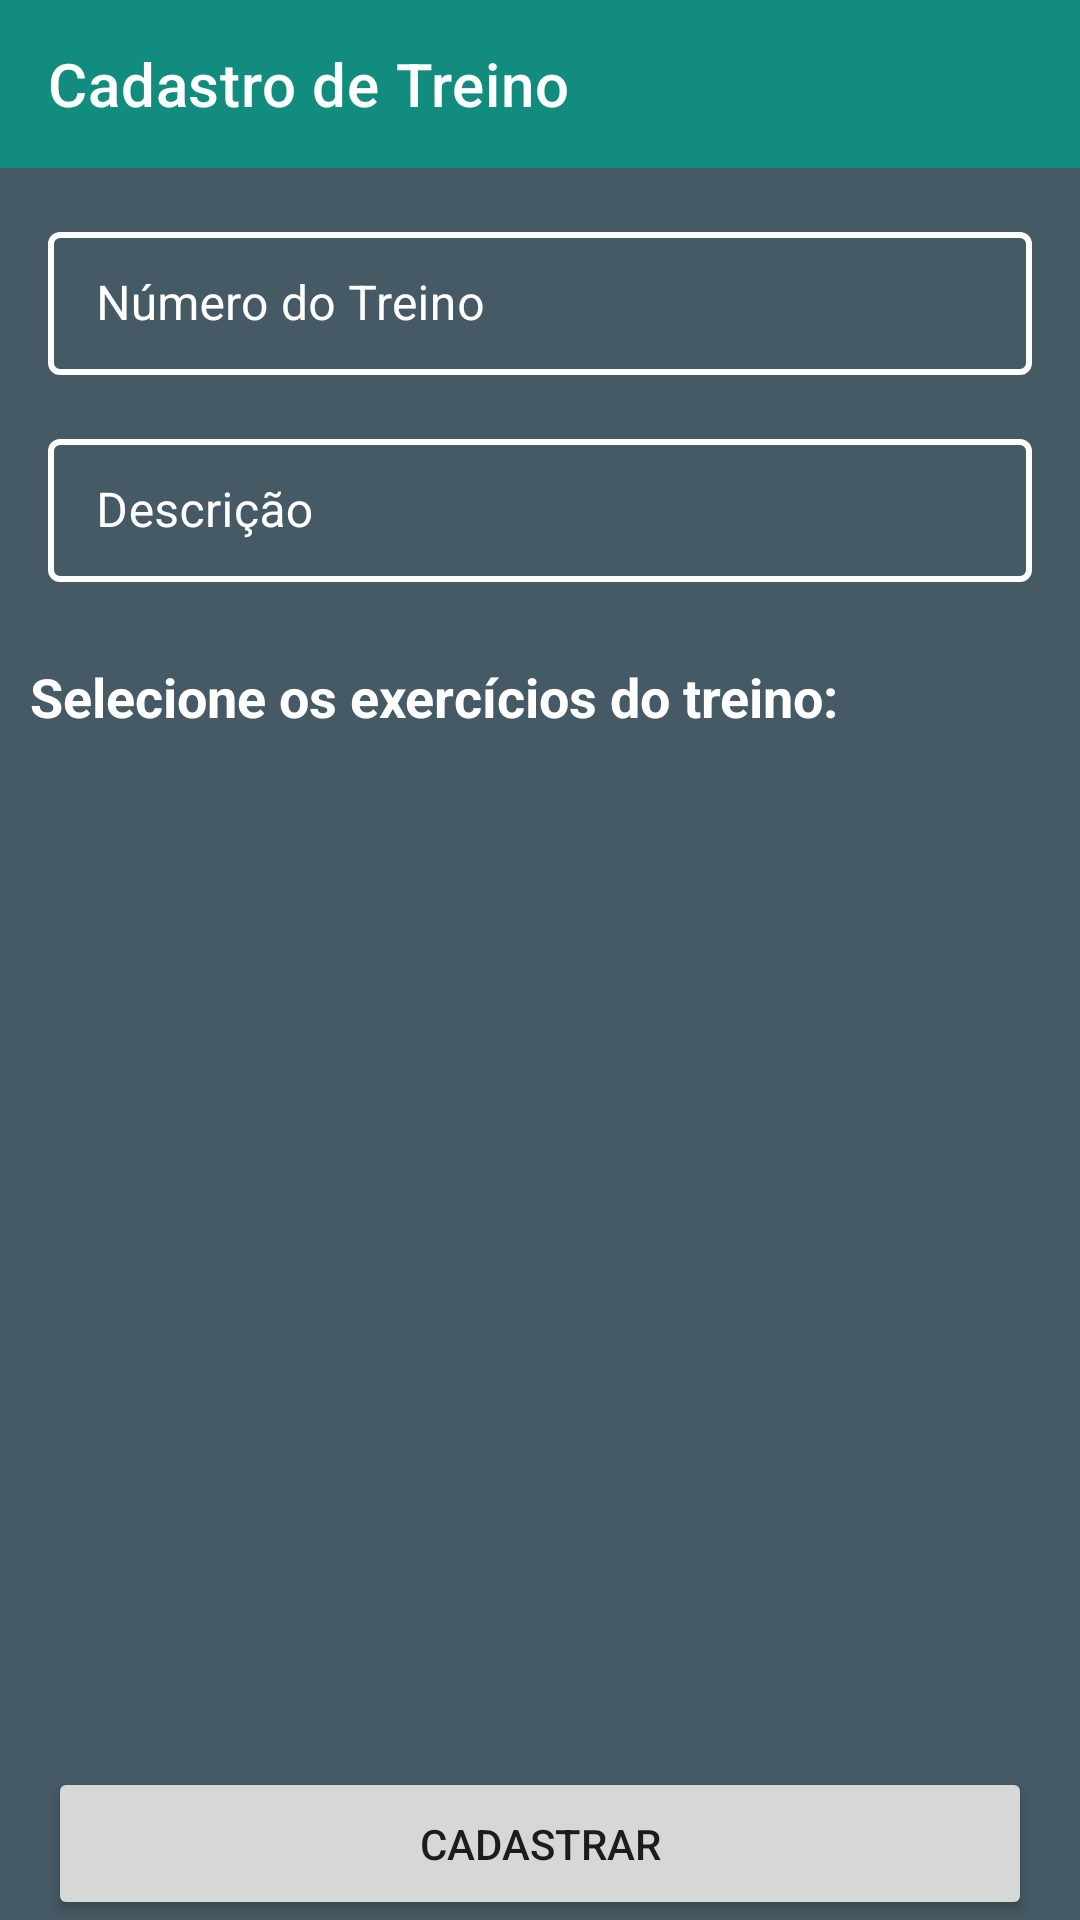

Produce the Android XML layout that renders to this screen, including the resource entries it uses.
<!-- AndroidManifest.xml: application theme Theme.MyTraining -->
<!-- res/layout/activity_cadastro_treino.xml -->
<?xml version="1.0" encoding="utf-8"?>
<RelativeLayout xmlns:android="http://schemas.android.com/apk/res/android"
    xmlns:app="http://schemas.android.com/apk/res-auto"
    xmlns:tools="http://schemas.android.com/tools"
    android:layout_width="match_parent"
    android:layout_height="match_parent"
    android:background="@color/colorPrimaryDark"
    android:orientation="vertical"
    tools:context=".ui.activity.CadastroTreinoActivity">

    <androidx.appcompat.widget.Toolbar
        android:id="@+id/tbCadastroTreino"
        android:layout_width="match_parent"
        android:layout_height="wrap_content"
        android:layout_alignParentTop="true"
        android:background="?attr/colorPrimary"
        android:minHeight="?attr/actionBarSize"
        android:theme="?attr/actionBarTheme"
        app:navigationIcon="@drawable/ic_baseline_arrow_back"
        app:title="Cadastro de Treino" />

    <ProgressBar
        android:id="@+id/pgCadastroTreino"
        style="?android:attr/progressBarStyleHorizontal"
        android:layout_width="match_parent"
        android:layout_height="wrap_content"
        android:layout_below="@id/tbCadastroTreino"
        android:layout_marginTop="-7dp"
        android:layout_marginBottom="16dp"
        android:indeterminate="true"
        android:theme="@style/ProgressBarStyle"
        android:visibility="invisible" />

    <ScrollView
        android:layout_width="match_parent"
        android:layout_height="wrap_content"
        android:layout_above="@+id/btnCadastroTreinoLayout"
        android:layout_below="@id/tbCadastroTreino"
        app:layout_constraintBottom_toTopOf="@id/btnCadastroTreinoLayout">

        <LinearLayout
            android:layout_width="match_parent"
            android:layout_height="wrap_content"
            android:orientation="vertical">

            <com.google.android.material.textfield.TextInputLayout
                style="@style/TextInputLayoutStyle"
                android:layout_width="match_parent"
                android:layout_height="wrap_content"
                android:layout_margin="16dp"
                android:gravity="bottom"
                android:hint="@string/numero_do_treino"
                android:singleLine="false"
                android:textColorHint="@color/white"
                android:theme="@style/TextInputLayoutStyle">

                <com.google.android.material.textfield.TextInputEditText
                    android:id="@+id/edtNomeCadastroTreino"
                    android:layout_width="match_parent"
                    android:layout_height="wrap_content"
                    android:inputType="number"
                    android:maxLines="1"
                    android:textColor="@color/white" />

            </com.google.android.material.textfield.TextInputLayout>

            <com.google.android.material.textfield.TextInputLayout
                style="@style/TextInputLayoutStyle"
                android:layout_width="match_parent"
                android:layout_height="wrap_content"
                android:layout_marginStart="16dp"
                android:layout_marginEnd="16dp"
                android:layout_marginBottom="16dp"
                android:gravity="bottom"
                android:hint="@string/descricao"
                android:singleLine="false"
                android:textColorHint="@color/white"
                android:theme="@style/TextInputLayoutStyle">

                <com.google.android.material.textfield.TextInputEditText
                    android:id="@+id/edtDescicaoCadastroTreino"
                    android:layout_width="match_parent"
                    android:layout_height="wrap_content"
                    android:inputType="textMultiLine"
                    android:maxLength="300"
                    android:maxLines="12"
                    android:textColor="@color/white" />

            </com.google.android.material.textfield.TextInputLayout>

            <TextView
                android:layout_width="match_parent"
                android:layout_height="wrap_content"
                android:layout_marginStart="10dp"
                android:layout_marginTop="10dp"
                android:layout_marginEnd="10dp"
                android:text="@string/selecione_exercicios"
                android:textColor="@color/white"
                android:textSize="18sp"
                android:textStyle="bold" />

            <androidx.recyclerview.widget.RecyclerView
                android:id="@+id/recyclerViewCadastroTreino"
                android:layout_width="match_parent"
                android:layout_height="match_parent"
                android:layout_marginTop="16dp"
                app:layoutManager="androidx.recyclerview.widget.LinearLayoutManager"
                tools:listitem="@layout/item_exercicio" />

        </LinearLayout>

    </ScrollView>

    <RelativeLayout
        android:id="@+id/btnCadastroTreinoLayout"
        android:layout_width="match_parent"
        android:layout_height="wrap_content"
        android:layout_alignParentBottom="true">

        <Button
            android:id="@+id/btnCadastroTreino"
            android:layout_width="match_parent"
            android:layout_height="wrap_content"
            android:layout_marginStart="16dp"
            android:layout_marginEnd="16dp"
            android:padding="16dp"
            android:text="@string/cadastrar" />

    </RelativeLayout>

</RelativeLayout>
<!-- res/layout/item_exercicio.xml (included above) -->
<?xml version="1.0" encoding="utf-8"?>
<com.google.android.material.card.MaterialCardView xmlns:android="http://schemas.android.com/apk/res/android"
    xmlns:app="http://schemas.android.com/apk/res-auto"
    xmlns:tools="http://schemas.android.com/tools"
    android:id="@+id/exercicioItemLayout"
    android:layout_width="match_parent"
    android:layout_height="wrap_content"
    android:layout_margin="8dp"
    app:cardCornerRadius="8dp"
    app:cardElevation="8dp">

    <androidx.constraintlayout.widget.ConstraintLayout
        android:layout_width="match_parent"
        android:layout_height="wrap_content">

        <TextView
            android:id="@+id/exercicioItemNome"
            android:layout_width="0dp"
            android:layout_height="wrap_content"
            android:layout_margin="16dp"
            android:ellipsize="end"
            android:maxLines="1"
            android:textSize="20sp"
            android:textStyle="bold"
            app:layout_constraintEnd_toEndOf="parent"
            app:layout_constraintStart_toEndOf="@id/imageView"
            app:layout_constraintTop_toTopOf="parent"
            tools:text="@tools:sample/lorem/random" />

        <TextView
            android:id="@+id/exercicioItemObservacoes"
            android:layout_width="0dp"
            android:layout_height="wrap_content"
            android:layout_marginTop="8dp"
            android:layout_marginBottom="16dp"
            android:ellipsize="end"
            android:maxLines="4"
            android:textSize="14sp"
            app:layout_constraintBottom_toBottomOf="parent"
            app:layout_constraintEnd_toEndOf="@id/exercicioItemNome"
            app:layout_constraintStart_toStartOf="@id/exercicioItemNome"
            app:layout_constraintTop_toBottomOf="@id/exercicioItemNome"
            tools:text="@tools:sample/lorem/random" />

        <ImageView
            android:id="@+id/imageView"
            android:layout_width="0dp"
            android:layout_height="0dp"
            android:contentDescription="@string/imagem"
            android:scaleType="centerCrop"
            app:layout_constraintBottom_toBottomOf="parent"
            app:layout_constraintEnd_toStartOf="@id/exercicioItemNome"
            app:layout_constraintStart_toStartOf="parent"
            app:layout_constraintTop_toTopOf="parent"
            app:layout_constraintWidth_percent="0.3"
            app:srcCompat="@drawable/imagem_padrao" />

        <ImageView
            android:id="@+id/checkImagem"
            android:layout_width="30dp"
            android:layout_height="30dp"
            android:layout_margin="5dp"
            android:visibility="invisible"
            app:layout_constraintStart_toStartOf="parent"
            app:layout_constraintTop_toTopOf="parent"
            app:srcCompat="@drawable/ic_check"
            android:contentDescription="@string/check" />

    </androidx.constraintlayout.widget.ConstraintLayout>

</com.google.android.material.card.MaterialCardView>
<!-- resources referenced by this layout -->
<resources>
  <color name="colorPrimaryDark">#455A64</color>
  <color name="white">#FFFFFFFF</color>
  <!-- drawable ic_check (drawable) -->
  <vector xmlns:android="http://schemas.android.com/apk/res/android"
      android:width="9dp"
      android:height="9dp"
      android:viewportWidth="9"
      android:viewportHeight="9">
    <path
        android:pathData="M3.19631,7.25106C3.43609,7.4921 3.83657,7.4921 4.07635,7.25106L8.25249,3.05306C8.49155,2.81275 8.49155,2.41243 8.25249,2.17211L7.74113,1.65807C7.50134,1.41704 7.11507,1.41704 6.87529,1.65807L3.64265,4.90764L2.21556,3.48577C2.2154,3.48562 2.21525,3.48547 2.2151,3.48532C1.97529,3.24474 1.58935,3.24489 1.34972,3.48577L0.83835,3.99981C0.59929,4.24013 0.59929,4.64045 0.83835,4.88076L3.19631,7.25106Z"
        android:strokeWidth="0.5"
        android:fillColor="@color/colorPrimary"
        android:strokeColor="#ffffff"/>
  </vector>
  <string name="cadastrar">Cadastrar</string>
  <string name="check">Check</string>
  <string name="descricao">Descrição</string>
  <string name="imagem">Imagem</string>
  <string name="numero_do_treino">Número do Treino</string>
  <string name="selecione_exercicios">Selecione os exercícios do treino:</string>
  <style name="ProgressBarStyle">
          <item name="colorAccent">@color/danger</item>
      </style>
  <style name="TextInputLayoutStyle" parent="Widget.MaterialComponents.TextInputLayout.OutlinedBox.Dense">
          <item name="boxStrokeColor">#fff</item>
          <item name="boxStrokeWidth">2dp</item>
      </style>
  <style name="Theme.MyTraining" parent="Theme.MaterialComponents.DayNight.DarkActionBar">
          
          <item name="colorPrimary">@color/colorPrimary</item>
          <item name="colorPrimaryVariant">@color/colorPrimaryDark</item>
          <item name="colorOnPrimary">@color/white</item>
          
          <item name="colorSecondary">@color/colorAccent</item>
          <item name="colorSecondaryVariant">@color/colorAccent</item>
          <item name="colorOnSecondary">@color/white</item>
          
          <item name="android:statusBarColor" tools:targetApi="l">?attr/colorPrimary</item>
          
          <item name="android:forceDarkAllowed" tools:targetApi="q">false</item>
      </style>
  <color name="colorPrimary">#128C7E</color>
  <color name="danger">#FF8971</color>
  <color name="colorAccent">#128C7E</color>
</resources>
